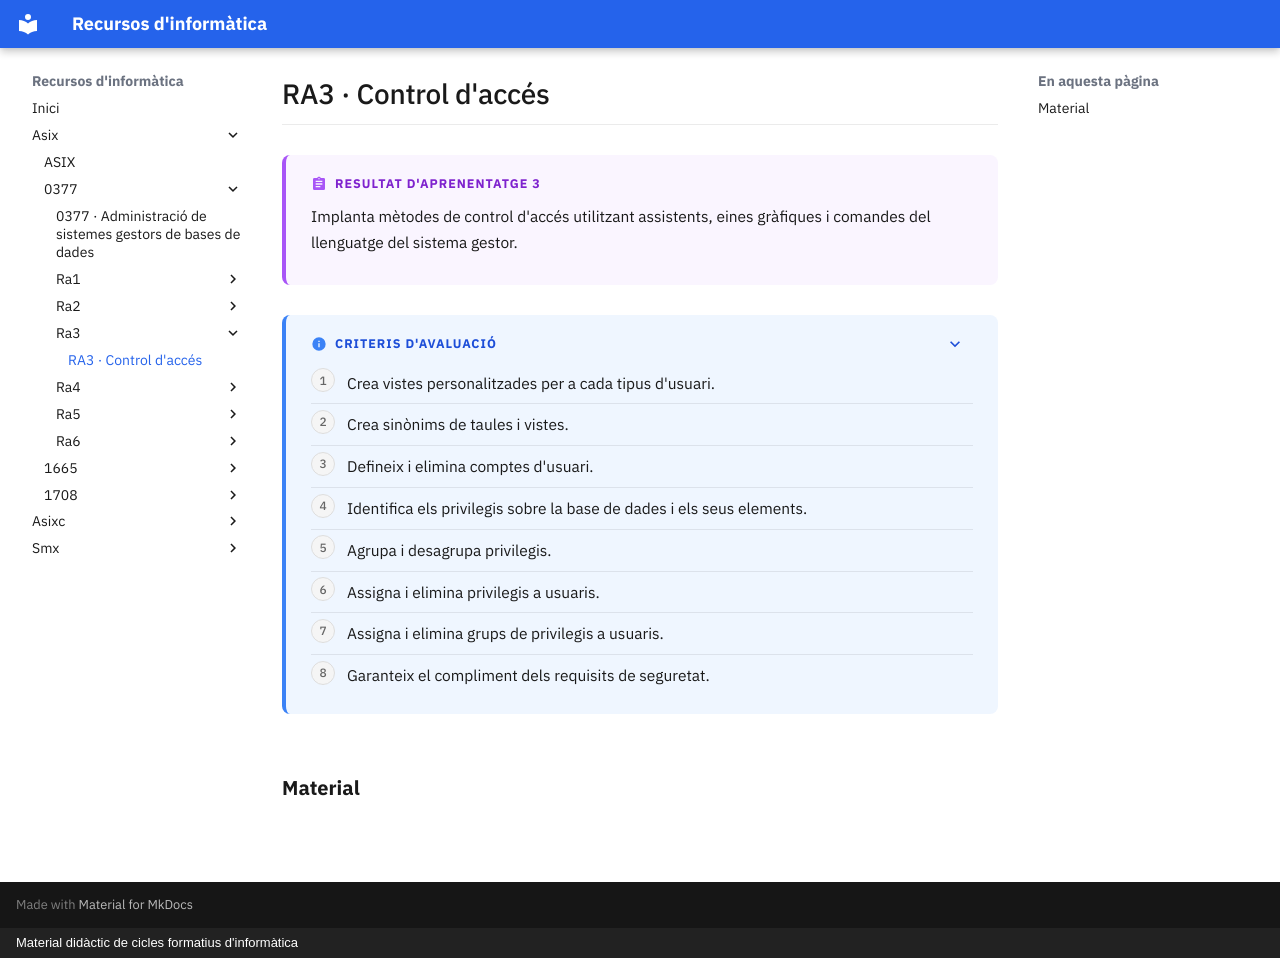

repository: surikata3k/recursos · page: asix/0377/ra3/index.html · generator: mkdocs · copyright: Material didàctic de cicles formatius d'informàtica

---
title: "RA3 · Control d'accés"
description: "Implanta mètodes de control d'accés utilitzant assistents, eines gràfiques i comandes del llenguatge del sistema gestor."
nivell: ra
---

# RA3 · Control d'accés

!!! abstract "Resultat d'aprenentatge 3"

    Implanta mètodes de control d'accés utilitzant assistents, eines gràfiques i comandes del llenguatge del sistema gestor.

??? info "Criteris d'avaluació"

    1. Crea vistes personalitzades per a cada tipus d'usuari.
    2. Crea sinònims de taules i vistes.
    3. Defineix i elimina comptes d'usuari.
    4. Identifica els privilegis sobre la base de dades i els seus elements.
    5. Agrupa i desagrupa privilegis.
    6. Assigna i elimina privilegis a usuaris.
    7. Assigna i elimina grups de privilegis a usuaris.
    8. Garanteix el compliment dels requisits de seguretat.

## Material

<!-- llistat-material -->
